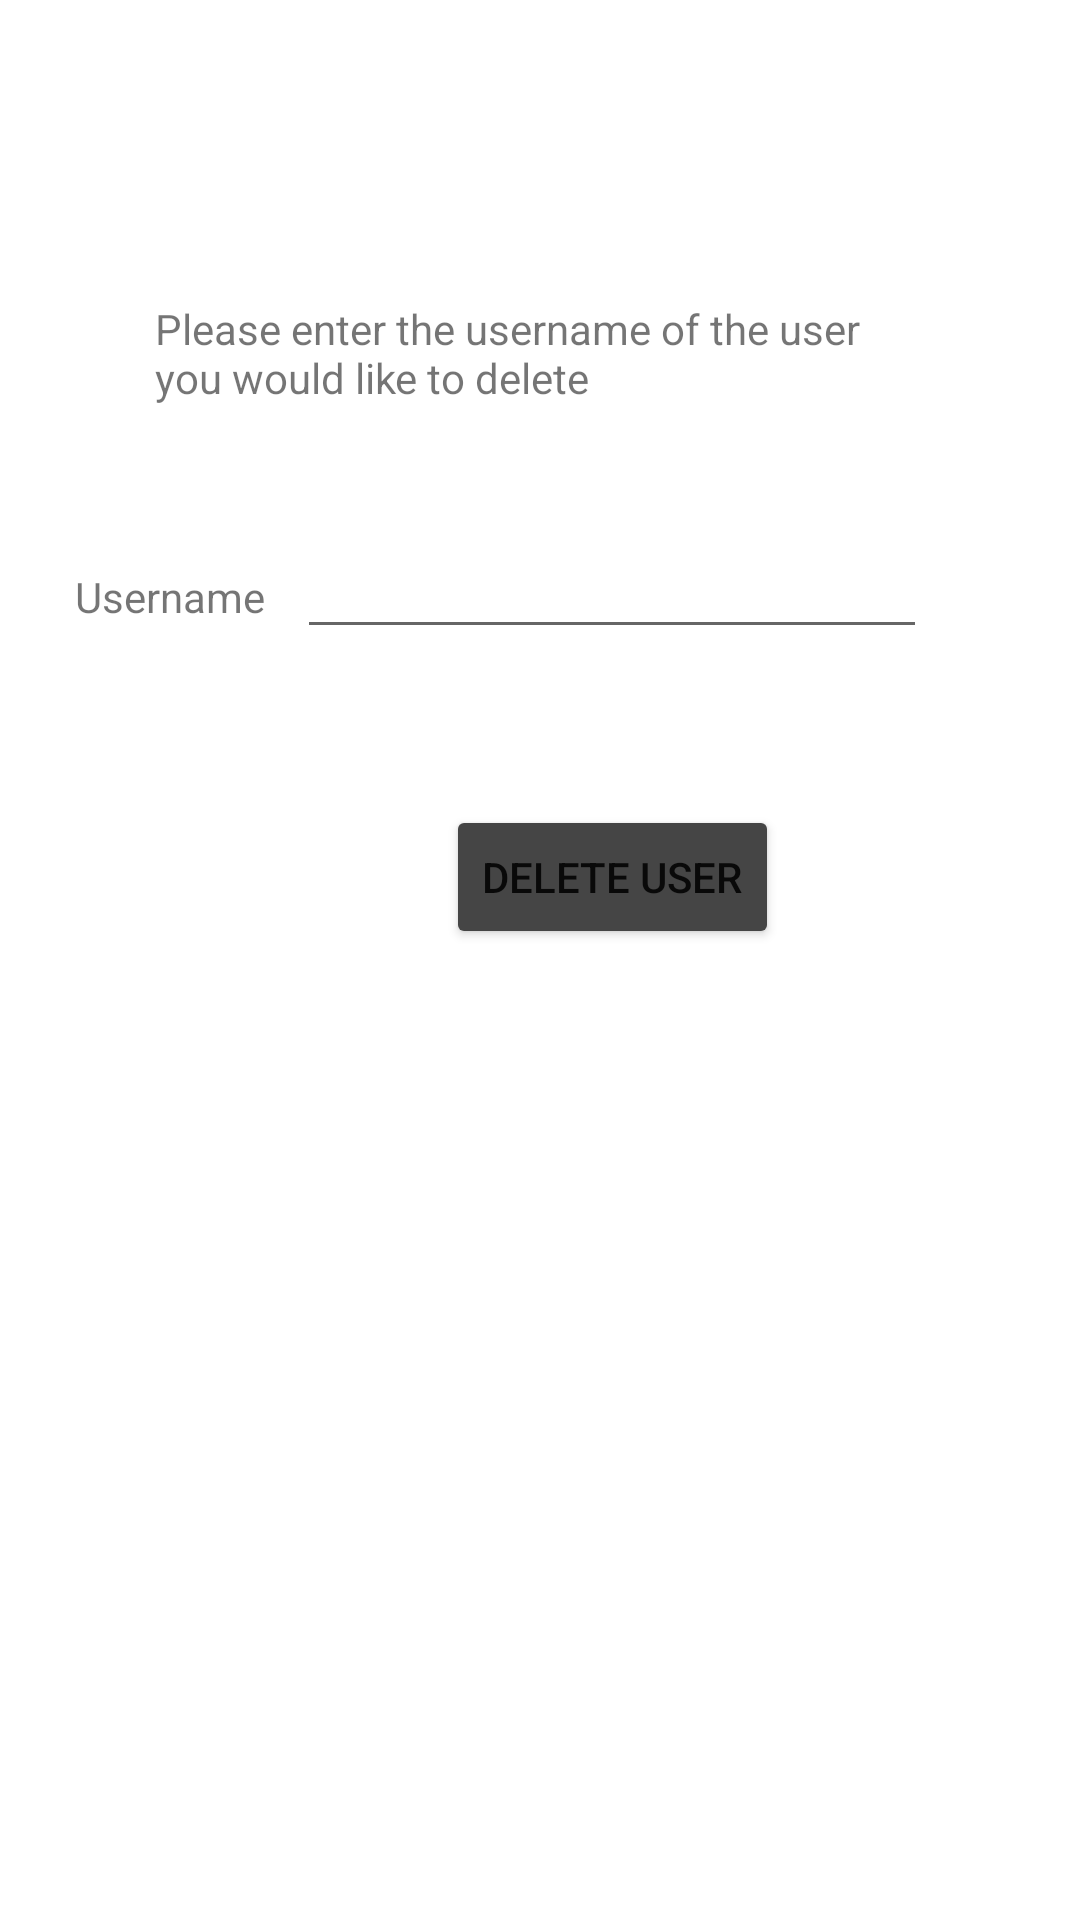

Android layout source for this screen:
<!-- AndroidManifest.xml: application theme Theme.BIT603_A3_ZackHaynes -->
<!-- res/layout/activity_delete_users.xml -->
<?xml version="1.0" encoding="utf-8"?>
<androidx.constraintlayout.widget.ConstraintLayout xmlns:android="http://schemas.android.com/apk/res/android"
    xmlns:app="http://schemas.android.com/apk/res-auto"
    xmlns:tools="http://schemas.android.com/tools"
    android:layout_width="match_parent"
    android:layout_height="match_parent"
    tools:context=".DeleteUsersActivity">

    <TextView
        android:id="@+id/textViewDeleteUserUsername"
        android:layout_width="wrap_content"
        android:layout_height="wrap_content"
        android:layout_marginStart="25dp"
        android:layout_marginLeft="25dp"
        android:text="@string/user"
        app:layout_constraintBaseline_toBaselineOf="@+id/editTextDeleteUser"
        app:layout_constraintStart_toStartOf="parent" />

    <Button
        android:id="@+id/buttonDeleteUser"
        android:layout_width="wrap_content"
        android:layout_height="wrap_content"
        android:layout_marginTop="52dp"
        android:text="@string/delete_user"
        app:backgroundTint="#454545"
        app:iconTint="@android:color/darker_gray"
        app:layout_constraintEnd_toEndOf="@+id/editTextDeleteUser"
        app:layout_constraintStart_toStartOf="@+id/editTextDeleteUser"
        app:layout_constraintTop_toBottomOf="@+id/editTextDeleteUser" />

    <EditText
        android:id="@+id/editTextDeleteUser"
        android:layout_width="wrap_content"
        android:layout_height="wrap_content"
        android:layout_marginTop="36dp"
        android:ems="10"
        android:inputType="textPersonName"
        app:layout_constraintEnd_toEndOf="parent"
        app:layout_constraintHorizontal_bias="0.172"
        app:layout_constraintStart_toEndOf="@+id/textViewDeleteUserUsername"
        app:layout_constraintTop_toBottomOf="@+id/textViewDeleteUserMessage" />

    <TextView
        android:id="@+id/textViewDeleteUserMessage"
        android:layout_width="257dp"
        android:layout_height="39dp"
        android:layout_marginTop="100dp"
        android:text="@string/delete_user_message"
        app:layout_constraintEnd_toEndOf="parent"
        app:layout_constraintStart_toStartOf="parent"
        app:layout_constraintTop_toTopOf="parent" />
</androidx.constraintlayout.widget.ConstraintLayout>
<!-- resources referenced by this layout -->
<resources>
  <string name="delete_user">Delete User</string>
  
      // Add User Activity
  <string name="delete_user_message">Please enter the username of the user you would like to delete</string>
  <string name="user">Username</string>
  <style name="Theme.BIT603_A3_ZackHaynes" parent="Theme.MaterialComponents.DayNight.DarkActionBar">
          
          <item name="colorPrimary">@color/purple_500</item>
          <item name="colorPrimaryVariant">@color/purple_700</item>
          <item name="colorOnPrimary">@color/white</item>
          
          <item name="colorSecondary">@color/teal_200</item>
          <item name="colorSecondaryVariant">@color/teal_700</item>
          <item name="colorOnSecondary">@color/black</item>
          
          <item name="android:statusBarColor" tools:targetApi="l">?attr/colorPrimaryVariant</item>
          
      </style>
  <!-- not gathered from this repository: default colours our renderer supplied (Android Studio template values) -->
  <color name="purple_500">#FF6200EE</color>
  <color name="purple_700">#FF3700B3</color>
  <color name="teal_200">#FF03DAC5</color>
  <color name="teal_700">#FF018786</color>
  <color name="black">#FF000000</color>
  <color name="white">#FFFFFFFF</color>
</resources>
